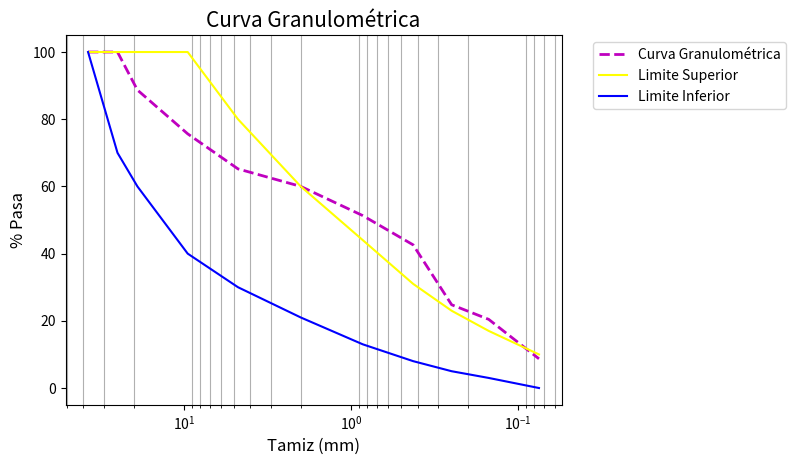
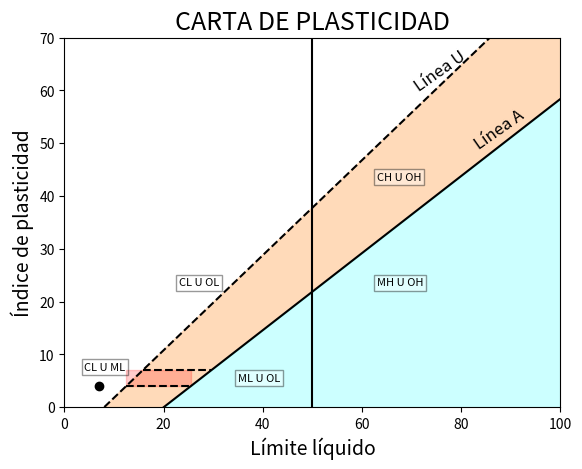

Python code for these plots, in order:
# importan las librerias correspondientes
import pandas as pd
from operator import ipow
from matplotlib import axes
import matplotlib.pyplot as plt
import matplotlib.ticker as ticker
import numpy as np

# Determinar la granulomeria como un diccionario de python
# Ingresar la información de la denominación de cada tamiz

def pesoTotal(tamiz_1_1d2, tamiz_1, tamiz_3d4, tamiz_3d8, tamiz_N4, tamiz_N10, tamiz_N20, tamiz_N40, tamiz_N60, tamiz_N100, tamiz_N200):
    
    # Ingresar la información de la cantidad de muestra que pasa por cada uno de los tamices en gramos
    Pasa = pd.Series([
      tamiz_1_1d2,  #Material pasa Tamiz  1 1/2"
      tamiz_1,  #Material pasa Tamiz  1"
      tamiz_3d4,  #Material pasa Tamiz  3/4"
      tamiz_3d8,   #Material pasa Tamiz  3/8"
      tamiz_N4,   #Material pasa Tamiz  No.4"
      tamiz_N10,   #Material pasa Tamiz  No.10"
      tamiz_N20,   #Material pasa Tamiz  No.20"
      tamiz_N40,   #Material pasa Tamiz  No.40"
      tamiz_N60,   #Material pasa Tamiz  No.60"
      tamiz_N100,   #Material pasa Tamiz  No.100"
      tamiz_N200    #Material pasa Tamiz  No.200"
    ])
    return Pasa


Denominación = pd.Series([
    "1 1/2",
    "1",
    "3/4",
    "3/8",
    "No.4",
    "No.10",
    "No.20",
    "No.40",
    "No.60",
    "No.100",
    "No.200"
    ])

# Ingresar la información del tamaño de cada tamiz en mm
Tamiz = pd.Series([
    37.5,  #Tamiz  1 1/2"
    25,    #Tamiz  1"
    19,    #Tamiz  3/4"
    9.5,   #Tamiz  3/8"
    4.75,  #Tamiz  No.4"
    2,     #Tamiz  No.10"
    0.850, #Tamiz  No.20"
    0.425, #Tamiz  No.40"
    0.250, #Tamiz  No.60"
    0.150, #Tamiz  No.100"
    0.075, #Tamiz  No.200"
    ])

# Ingresar la información de la cantidad de muestra que pasa por cada uno de los tamices en gramos
Pasa = pd.Series([
    1150,  #Material pasa Tamiz  1 1/2"
    1150,  #Material pasa Tamiz  1"
    1020,  #Material pasa Tamiz  3/4"
    870,   #Material pasa Tamiz  3/8"
    750,   #Material pasa Tamiz  No.4"
    690,   #Material pasa Tamiz  No.10"
    590,   #Material pasa Tamiz  No.20"
    490,   #Material pasa Tamiz  No.40"
    285,   #Material pasa Tamiz  No.60"
    235,   #Material pasa Tamiz  No.100"
    100    #Material pasa Tamiz  No.200"
    ])

# Ingresar la información de el limite superior
LimiteSuperior = pd.Series([
    100,
    100,
    100,
    100,
    80,
    60,
    44,
    31,
    23,
    17,
    10
    ])

# Ingresar la información del limite inferior
LimiteInferior = pd.Series([
    100, 
    70,
    60,
    40,
    30,
    21,
    13,
    8,
    5,
    3,
    0
    ])

# Determinar la informacion y los nombres que se van a presentar el la base de datos de Granulometria 
Granulometria = pd. DataFrame({
    "Denominación": Denominación,
    "Tamiz(mm)": Tamiz,
    "Pasa(g)": Pasa,
    "Porcentaje Pasa" : Pasa*100/1150,
    "Limite Superior" : LimiteSuperior,
    "Limite Inferior" : LimiteInferior
})
print(Granulometria)


#CURVA GRANULOMETRICA CON LIMITES
# Establecer cual la información con la que se realizara la grafica
def plot_granulometric_curve(Tamiz, Porcentaje_Pasa, LimiteSuperior, LimiteInferior):
    fig, ax = plt.subplots()
    
    # Configurar la gráfica principal
    ax.plot(Tamiz, Porcentaje_Pasa, color='m', lw=2, linestyle='--', label="Curva Granulométrica")
    
    # Configurar las líneas de límite
    ax.plot(Tamiz, LimiteSuperior, color='yellow', linestyle='-', label="Limite Superior")
    ax.plot(Tamiz, LimiteInferior, color='blue', linestyle='-', label="Limite Inferior")
    
    # Nombrar los ejes
    ax.set_title("Curva Granulométrica", fontsize=15)
    ax.set_xlabel("Tamiz (mm)", fontsize=12)
    ax.set_ylabel("% Pasa", fontsize=12)
    ax.legend(bbox_to_anchor=(1.05, 1.0), loc='upper left')
    
    # Escala logarítmica en el eje x
    ax.set_xscale('log')
    
    # Invertir el eje x
    ax.invert_xaxis()
    
    # Grilla en el eje x (escala logarítmica)
    ax.grid(True, which="minor", linestyle='-')
    
    # Grilla normal en el eje y
    ax.grid(True, which='minor', linestyle='-', label="Granulometría del suelo")
    
    plt.show()

# Llama a la función proporcionando los datos necesarios
plot_granulometric_curve(Tamiz, Granulometria["Porcentaje Pasa"], LimiteSuperior, LimiteInferior)

#---------------------------------------------------------------------------------------------------------------------------------------------------------------
# Ingresar el valor del limite liquido y del inice de plasticidad
limLiquido = 7
print("Limite liquido = ",limLiquido)
indicePlasticidad = 4
print("Indice de plasticidad = ",indicePlasticidad)

#------------------------------------------------------------------------------------------------------------------------------------------------------------------

#INTERPOLACIÓN
# Determinar los diametros para los cuales pasa el 10%, 30% y 60% del material
from scipy.interpolate import interp1d
x = Granulometria["Porcentaje Pasa"]
y = Tamiz

interpolate_x = 10
y_interp =interp1d(x, y )
D10=y_interp(interpolate_x)

interpolate_x = 30
D30=y_interp(interpolate_x)

interpolate_x = 60
D60=y_interp(interpolate_x)

# -------------------------------------------------------------------------------------------------------------------------------------------------------------------
# Coeficiente de uniformidad (Cu)  y Coeficiente de curvatura (Cc)
# Calculamos el valor del Cu y Cc

Cu = D60/D10
print("Cu =",Cu)
Cc = (D30**2)/(D10*D60)
print("Cc =",Cc)

#-------------------------------------------------------------------------------------------------------------------------------------------------------------------
# Determinar los valores para el tamiz No. 200 y No.4, para hacer la clasificaion del suelo
Tamiz_200 = Granulometria["Porcentaje Pasa"][10]
print("Tamiz No.200 =", Tamiz_200)
Tamiz_4 = Granulometria["Porcentaje Pasa"][4]
print("Tamiz No.4 =" , Tamiz_4 )

#---------------------------------------------------------------------------------------------------------------------------------------------------------------------

# CLASIFICAIÓN DEL SUELO
print("El TIPO DE SUELO ES = ")

# SUELOS DE PARTICULAS GRUESAS
if Tamiz_200 < 50:
 print("Suelo de partículas gruesas")

# ARENAS
 #Si el porcentaje que pasa el tamiz No.4  es mayor o igual al 50% es una arena
 if Tamiz_4 >= 50:
   print("Es una arena")

# Según el valor del tamiz No.200 se tienen tres tipos de arena

# Arena Limpias 
   if Tamiz_200 < 5:
    print("Es una arena limpia")
    if Cu >= 6 and 1<= Cc <= 3:
       print("Es una arena bien gradada (SW)")
    if Cu < 6 and 1 > Cc > 3:
       print("Es una arena mal gradada (SP)")

# Arenas con finos
   elif Tamiz_200 > 12:
    print(" Arena con finos")
    if indicePlasticidad < 4: #significa que está debajo de la línea A
      print("Es una arena arcillosa (SC) Verificar en la carta de plasticidad")
    if indicePlasticidad > 7: #significa que está arriba de la línea A
      print("Es una arena limosa (SM) Verificar en la carta de plasticidad")
 
 # Arenas limpias y con finos
   else:
    print("Es una arena limpia y con finos")
#Bien gradada
    if Cu >= 6 and 1 <= Cc <= 3: 
      if indicePlasticidad < 4: #significa que está debajo de la línea A
        print("Es una arena bien gradada con limo (SW-SM) Verificar en la carta de plasticidad")
      if indicePlasticidad > 7: #significa que está arriba de la línea A
        print("Es una arena bien gradada con arcilla (SW-SC) Verificar en la carta de plasticidad")
# Mal gradada
    else: 
      if indicePlasticidad < 4: #significa que está debajo de la línea A
        print("Es una arena mal gradada con limo (SP-SM) Verificar en la carta de plasticidad")
      if indicePlasticidad > 7: #significa que está arriba de la línea A
        print("Es una arena mal gradada con arcilla (SP-SC) Verificar en la carta de plasticidad")
#---------------------------------------------------------------------------------------------------------------------------------------------------------------
# SUELOS DE PARTICULAS GRUESAS
# GRAVAS
 else:
   print("Es una grava")

# Según el valor del tamiz No.200 se tienen tres tipos de grava

# Gravas con finos 
   if Tamiz_200 > 12:
    print("Es una grava con finos")
    if indicePlasticidad < 4:  #significa que está debajo de la línea A
     print("Es una grava limosa (GM) Verificar en la carta de plasticidad")
    if indicePlasticidad > 7: #significa que está arriba de la línea A
     print("Es una grava Arcillosa (GC) Verificar en la carta de plasticidad")
    
# Gravas limpias
   elif Tamiz_200 < 5:
     print("Es una grava limpia")
     if Cu >= 4 and 1 <= Cc <= 3:
      print("Es una Grava bien gradada (GW)")
     if Cu < 4 and 1 > Cc > 3:
      print("Es una Grava mal gradada (GP)")
  
# Gravas limpias y con finos
   else:
     print("Es una grava limpia y con finos")

    # Segun el Cu y el Cc se clasifican las arenas limpias y con finos 

    # Bien gradada
   if Cu >= 4 and 1 <= Cc <= 3:
    if indicePlasticidad < 4: #significa que está debajo de la línea A
     print("Es una grava bien gradada con limo (GW-GM) Verificar en la carta de plasticidad")
    if indicePlasticidad > 7: #significa que está arriba de la línea A
     print("Es una grava bien gradada con arcilla (GW-GC) Verificar en la carta de plasticidad")

    # Mal gradada
   else:
    if indicePlasticidad < 4: #significa que está debajo de la línea A
     print("Es una grava mal gradada con limo (GP-GM) Verificar en la carta de plasticidad")
    if indicePlasticidad > 7: #significa que está arriba de la línea A
     print("Es una grava mal gradada con arcilla (GP-GC) Verificar en la carta de plasticidad")
#-------------------------------------------------------------------------------------------------------------------------------------------------
# SUELOS DE PARTICULAS FINAS
else:
 print("Suelo de partículas finas")
 if limLiquido > 50:
   # Inorgánicos de alta plasticidad
   print("El suelo puede ser una arcilla o un limo de alta plasticidad")
   if indicePlasticidad < 4: #significa que está debajo de la línea A
     print("Es un limo de alta plasticidad (MH) Verificar en la carta de plasticidad")
   if indicePlasticidad > 7: #significa que está arriba de la línea A
     print("Es una arcilla de alta plasticidad (CH) Verificar en la carta de plasticidad")


   # Inorgánicos de baja plasticidad
 else:
  print("El suelo puede ser una arcilla o un limo de baja plasticidad")
  if indicePlasticidad < 4: #significa que está debajo de la línea A
     print("Es un limo de baja plasticidad (ML) Verificar en la carta de plasticidad")
  if indicePlasticidad > 7: #significa que está arriba de la línea A
     print("Es una arcilla de baja plasticidad (CL) Verificar en la carta de plasticidad")

#-----------------------------------------------------------------------------------------------------------------------------------------------------------------
#CARTA DE PLASTICIDAD

# Condicionamos la carta de plasticidad debido a que si es una arena limpia o una grava limpia no se usa la carta de plasticidad
# Determinar cada uno de los parametros que debe llevar la carta de plasticidad  

def plot_plasticity_chart(limLiquido, indicePlasticidad):
    if Tamiz_200 < 5:
        print()
        return

    fig, ax = plt.subplots()
    
    # Valores para la gráfica
    lineaAx = np.linspace(0, 100, 10)
    lineaAy = [0.73 * (i - 20) for i in lineaAx]
    lineaBx = np.linspace(0, 100, 10)
    lineaBy = [0.9 * (i - 8) for i in lineaAx]
    lineaCx = np.array([((4 + 8 * 0.9) / 0.9), ((4 + 20 * 0.73) / 0.73)])
    lineaCy = [4 for i in lineaCx]
    lineaDx = np.array([((7 + 8 * 0.9) / 0.9), ((7 + 20 * 0.73) / 0.73)])
    lineaDy = [7 for i in lineaCx]
    lineaEy = np.linspace(0, 100, 10)
    lineaEx = [ 50 for i in lineaEy ]
    
    plt.title("CARTA DE PLASTICIDAD", fontsize=18)

    # Rectas de clasificación
    plt.plot(lineaAx, lineaAy, label="Linea A", color="black")
    plt.text(82, 49, 'Línea A', size=12, rotation=35)
    plt.plot(lineaBx, lineaBy, label="Linea U", linestyle='--', color="black")
    plt.text(70, 60, 'Línea U', size=12, rotation=35)
    plt.plot(lineaCx, lineaCy, color="black", linestyle='--')
    plt.plot(lineaDx, lineaDy, linestyle='--', color="black")
    plt.plot(lineaEx, lineaEy, color="black")
    
    # Rellenar áreas entre las líneas
    plt.fill_between(lineaBx, lineaAy, lineaBy, color='peachpuff', alpha=1.0)
    plt.fill_between(lineaCx, lineaCy, lineaDy, color='red', alpha=0.2)
    plt.fill_between(lineaBx, lineaAy, color='cyan', alpha=0.2)
    
    # Configurar límites
    plt.xlim(0, 100)
    plt.ylim(0, 70)
    
    # Añadir texto a la gráfica
    ax.text(63, 43, "CH U OH", style="normal", fontsize=8, bbox={"facecolor": "white", "alpha": 0.4, "pad": 2})
    ax.text(63, 23, "MH U OH", style="normal", fontsize=8, bbox={"facecolor": "white", "alpha": 0.4, "pad": 2})
    ax.text(23, 23, "CL U OL", style="normal", fontsize=8, bbox={"facecolor": "white", "alpha": 0.4, "pad": 2})
    ax.text(35, 5, "ML U OL", style="normal", fontsize=8, bbox={"facecolor": "white", "alpha": 0.4, "pad": 2})
    ax.text(4, 7, "CL U ML", style="normal", fontsize=8, bbox={"facecolor": "none", "alpha": 0.4, "pad": 2})
    
    # Añadir el nombre de los ejes
    plt.scatter(limLiquido, indicePlasticidad, alpha=1, color="black")
    plt.xlabel("Límite líquido", fontsize=14)
    plt.ylabel("Índice de plasticidad", fontsize=14)
    
    plt.show()

# Llama a la función proporcionando los datos necesarios
plot_plasticity_chart(limLiquido, indicePlasticidad)